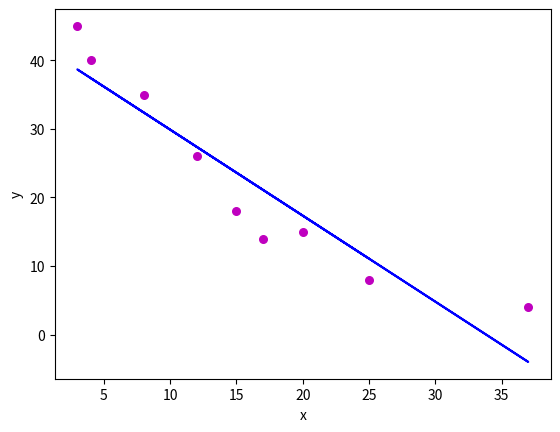

This figure's Python source:
import numpy as np
import matplotlib.pyplot as plt
def estimate_coef(x, y):
   # number of observations/points
   n = np.size(x)
   # mean of x and y vector
   m_x, m_y = np.mean(x), np.mean(y)
   # calculating cross deviation and deviation about x
   SS_xy = np.sum(y*x)-n*m_y*m_x
   SS_xx = np.sum(x*x)-n*m_x*m_x
   # calculating regression coefficients
   b_1 = SS_xy / SS_xx
   b_0 = m_y - b_1*m_x

   return(b_0, b_1)


def plot_regression_line(x, y, b):
   # plotting the actual points as scatter plot
   plt.scatter(x, y, color="m",marker="o", s=30)
   # predicted response vector
   y_pred = b[0] + b[1]*x
   # plotting the regression line
   plt.plot(x, y_pred, color="b")
   # putting labels
   plt.xlabel('x')
   plt.ylabel('y')
   # function to show plot
   plt.show()


def main():


   # observations
   x = np.array([25, 17, 12, 8, 3, 15, 37, 20, 4])
   y = np.array([8, 14, 26, 35, 45, 18, 4, 15, 40])
   # estimating coefficients
   b = estimate_coef(x, y)
   print("Estimated coefficients:\nb_0 = {}\nb_1 = {}".format(b[0], b[1]))

   # plotting regression line
   plot_regression_line(x, y, b)
if __name__ == "__main__":
   main()